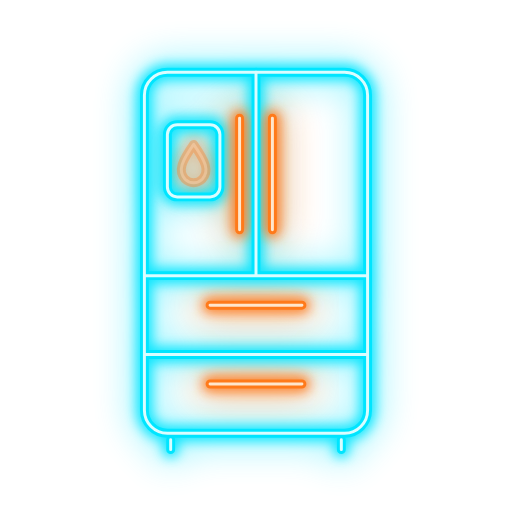
t = 0.00 s
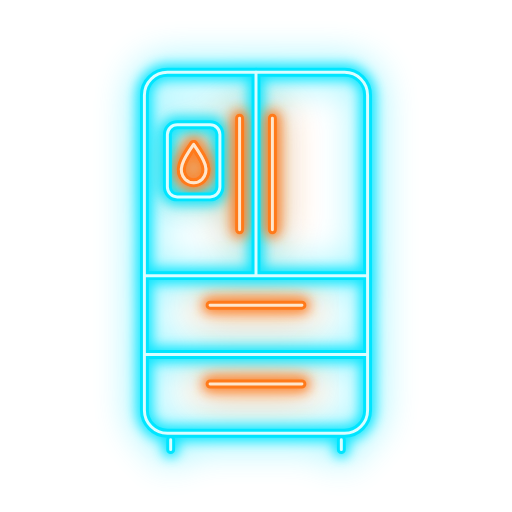
t = 1.10 s
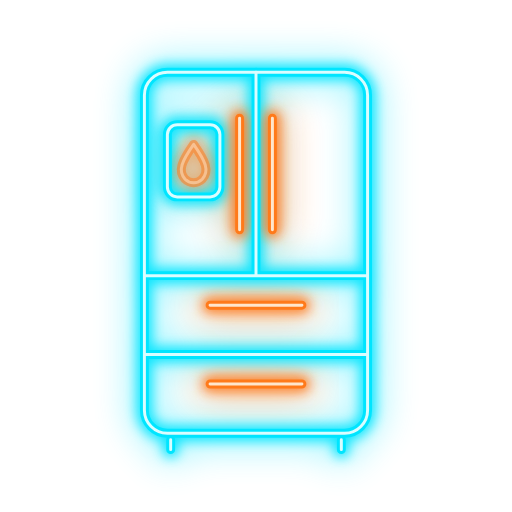
t = 1.93 s
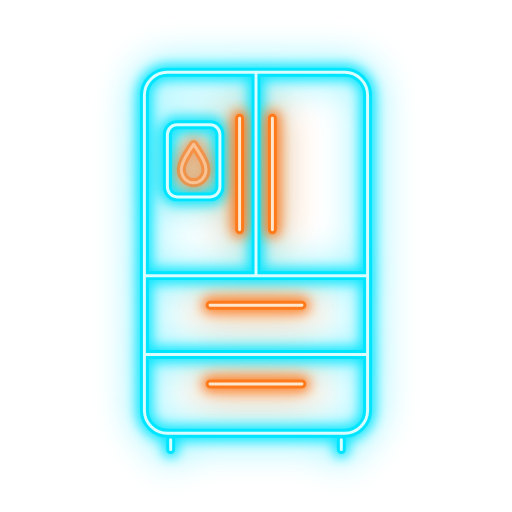
t = 2.58 s
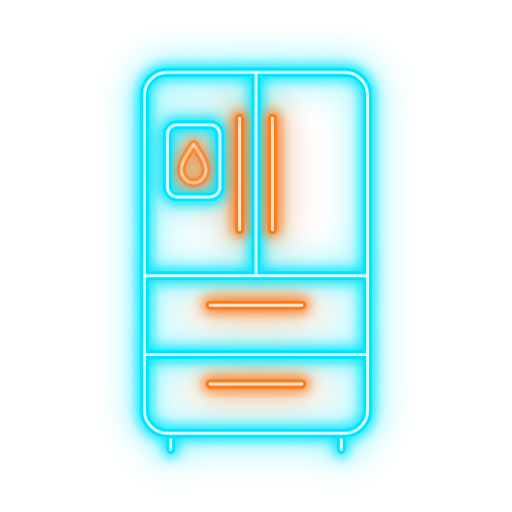
t = 3.87 s
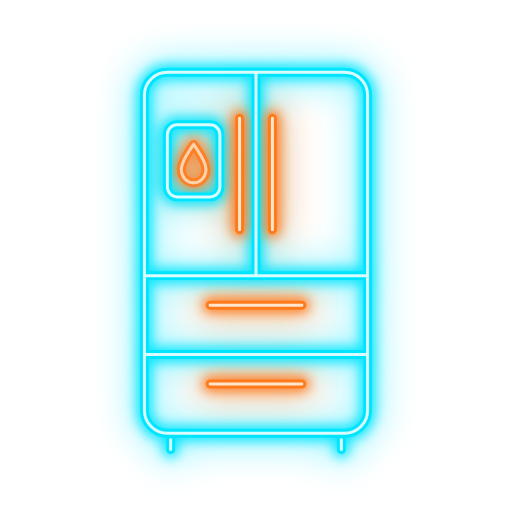
t = 5.16 s

The animated SVG that drew these frames (rendered in a browser with its animation timeline set to each time). Animation: 3 SMIL elements (animate=2,animateTransform=1); one cycle of 6.00 s, repeats indefinitely.

<svg xmlns="http://www.w3.org/2000/svg" viewBox="-14 -14 156 156" width="256" height="256" role="img" aria-label="French door refrigerator repair">
  <title>French door refrigerator repair</title>
  <defs>
    <filter id="french-door-fridge-halo" x="-30%" y="-30%" width="160%" height="160%"><feGaussianBlur stdDeviation="5.5"/></filter>
    <filter id="french-door-fridge-glow" x="-30%" y="-30%" width="160%" height="160%"><feGaussianBlur stdDeviation="1.8"/></filter>
    <g id="french-door-fridge-c" fill="none" stroke-linecap="round" stroke-linejoin="round"><rect x="30" y="8" width="68" height="110" rx="7"/>
    <path d="M64 8 V70 M30 70 H98 M30 94 H98"/>
    <rect x="37" y="24" width="16" height="22" rx="3"/>
    <path d="M38 120 v3 M90 120 v3"/></g>
    <g id="french-door-fridge-o" fill="none" stroke-linecap="round" stroke-linejoin="round"><path d="M59 22 V56 M69 22 V56"/>
    <path d="M50 79 H78 M50 103 H78"/>
    <g opacity="0"><animateTransform attributeName="transform" type="translate" values="0 0;0 --4" dur="2.2s" begin="0s" repeatCount="indefinite"/><animate attributeName="opacity" values="0;1;0" dur="2.2s" begin="0s" repeatCount="indefinite"/><path d="M45 30 c-3.5 5 -5 8 -2.6 10.6 a3.7 3.7 0 0 0 5.2 0 c2.4 -2.6 0.9 -5.6 -2.6 -10.6z"/></g><g opacity=".35"><path d="M45 30 c-3.5 5 -5 8 -2.6 10.6 a3.7 3.7 0 0 0 5.2 0 c2.4 -2.6 0.9 -5.6 -2.6 -10.6z"/></g></g>
  </defs>
  <g><animate attributeName="opacity" values="1;1;.45;1;.7;1;1" keyTimes="0;.86;.87;.885;.9;.92;1" dur="6.0s" repeatCount="indefinite"/>
  <use href="#french-door-fridge-c" stroke="#00E5FF" stroke-width="8" opacity=".4" filter="url(#french-door-fridge-halo)"/>
  <use href="#french-door-fridge-o" stroke="#FF7A1A" stroke-width="8" opacity=".45" filter="url(#french-door-fridge-halo)"/>
  <use href="#french-door-fridge-c" stroke="#00E5FF" stroke-width="5" opacity=".9" filter="url(#french-door-fridge-glow)"/>
  <use href="#french-door-fridge-o" stroke="#FF7A1A" stroke-width="5" opacity=".9" filter="url(#french-door-fridge-glow)"/>
  <use href="#french-door-fridge-c" stroke="#00E5FF" stroke-width="2.7"/>
  <use href="#french-door-fridge-o" stroke="#FF7A1A" stroke-width="2.7"/>
  <use href="#french-door-fridge-c" stroke="#D9FDFF" stroke-width="0.9"/>
  <use href="#french-door-fridge-o" stroke="#FFE6CC" stroke-width="0.9"/>
  </g>
</svg>
